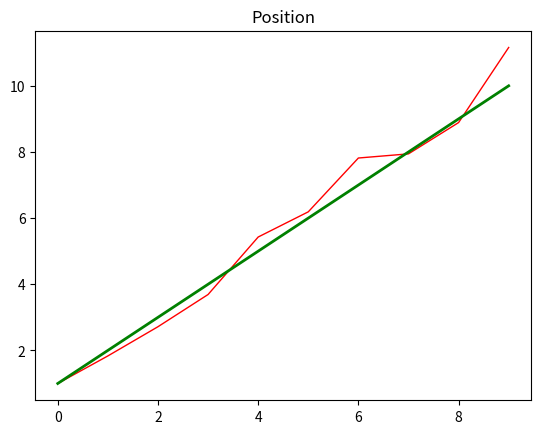
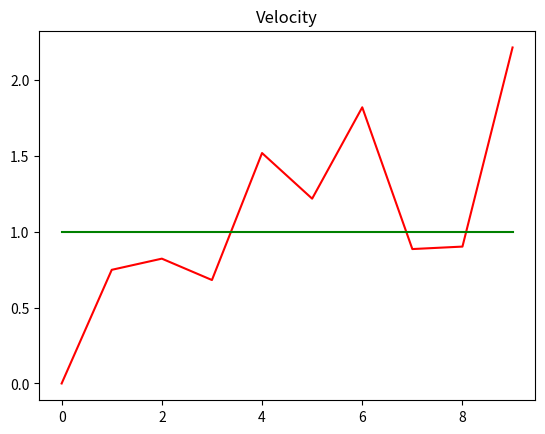

These charts were generated, in order, by the following Python code:
import numpy as np
import matplotlib.pyplot as plt 
from math import *


dt = 1
g = 9.81

Q_covariance = 1.0
R_covariance = 1.0

def linearF(X):
    # return np.vstack((np.hstack((np.eye(3), np.eye(3)*dt)),np.zeros((3, 6))))
    return np.array([[1, dt], [0, 0]])

def f(X):
    return np.array([X[0] + X[1]*dt, X[1]]).T

def linearH(X):
    # theta = x[2]

    # H = np.zeros((3,6))
    # H[0,2] = g*sin(theta)
    # H[0,3] = g*cos(theta)
    # H[-1,-1] = 1

    # return H

    theta = X[0]
    H = np.array([[g*sin(theta), 0],[g*cos(theta), 0], [0, 1]])

    return H

def h(X):
    theta = X[0]
    dtheta = X[1]

    return np.array([-g*cos(theta), g*sin(theta), dtheta])

def sensor(X):
    theta = X[0]
    dtheta = X[1]

    perfect_measurement = np.array([-g*cos(theta), g*sin(theta), dtheta]).T
    gaussian_noise = np.array([np.random.normal(0, R_covariance), np.random.normal(0, R_covariance), np.random.normal(0, R_covariance)])

    return perfect_measurement + gaussian_noise



# Initial state x, y, theta, derivatives...
x1, dx1 = 0,1

X = np.array([x1, dx1]).T

F = linearF(X)

Q = np.eye(2) * Q_covariance
R = np.eye(3) * R_covariance

P = np.eye(2) * 10

num_steps = 10
Xs = np.zeros((2, num_steps))
Xs_actual = np.zeros((2,num_steps))
Ps = np.zeros((2,num_steps))
ts = np.zeros(num_steps)

# X_k_1 = X
X_k_1 = np.array([1, 0])
P_k_1 = P

print("starting...")
for i, t in enumerate(ts):
    # Simulation
    X = f(X)

    # Predict
    X_k = f(X_k_1)

    F_k = linearF(X_k_1)
    P_k = F_k @ P_k_1 @ F_k.T + Q

    # Update
    y_k = sensor(X) - h(X_k)

    H_k = linearH(X_k)
    S_k = H_k @ P_k @ H_k.T + R

    K_k = P_k @ H_k.T @ np.linalg.inv(S_k)

    X_k_k = X_k + K_k @ y_k

    P_k_k = (np.eye(2) - K_k @ H_k) @ P_k

    # Update vars for next loop
    X_k_1 = X_k_k
    P_k_1 = P_k_k

    # Update values for plotting
    ts[i] = i*dt
    Xs_actual[:,i] = X
    print(X.shape)
    Xs[:,i] = X_k
    print(X_k.shape)

print("Done!")

# print(Xs.shape)
# print(Xs_actual.shape)
# print(Xs_actual)
# print(Xs)
# print(ts)

plt.figure(1)
plt.title("Position")
plt.plot(ts, Xs[0], 'r' , label='est. theta', linewidth=1)
plt.plot(ts, Xs_actual[0], 'g', label='actual theta', linewidth=2)

plt.figure(2)
plt.title("Velocity")
plt.plot(ts, Xs[1], 'r-', label='est. dtheta')
plt.plot(ts, Xs_actual[1], 'g', label='actual dtheta')

plt.show()

